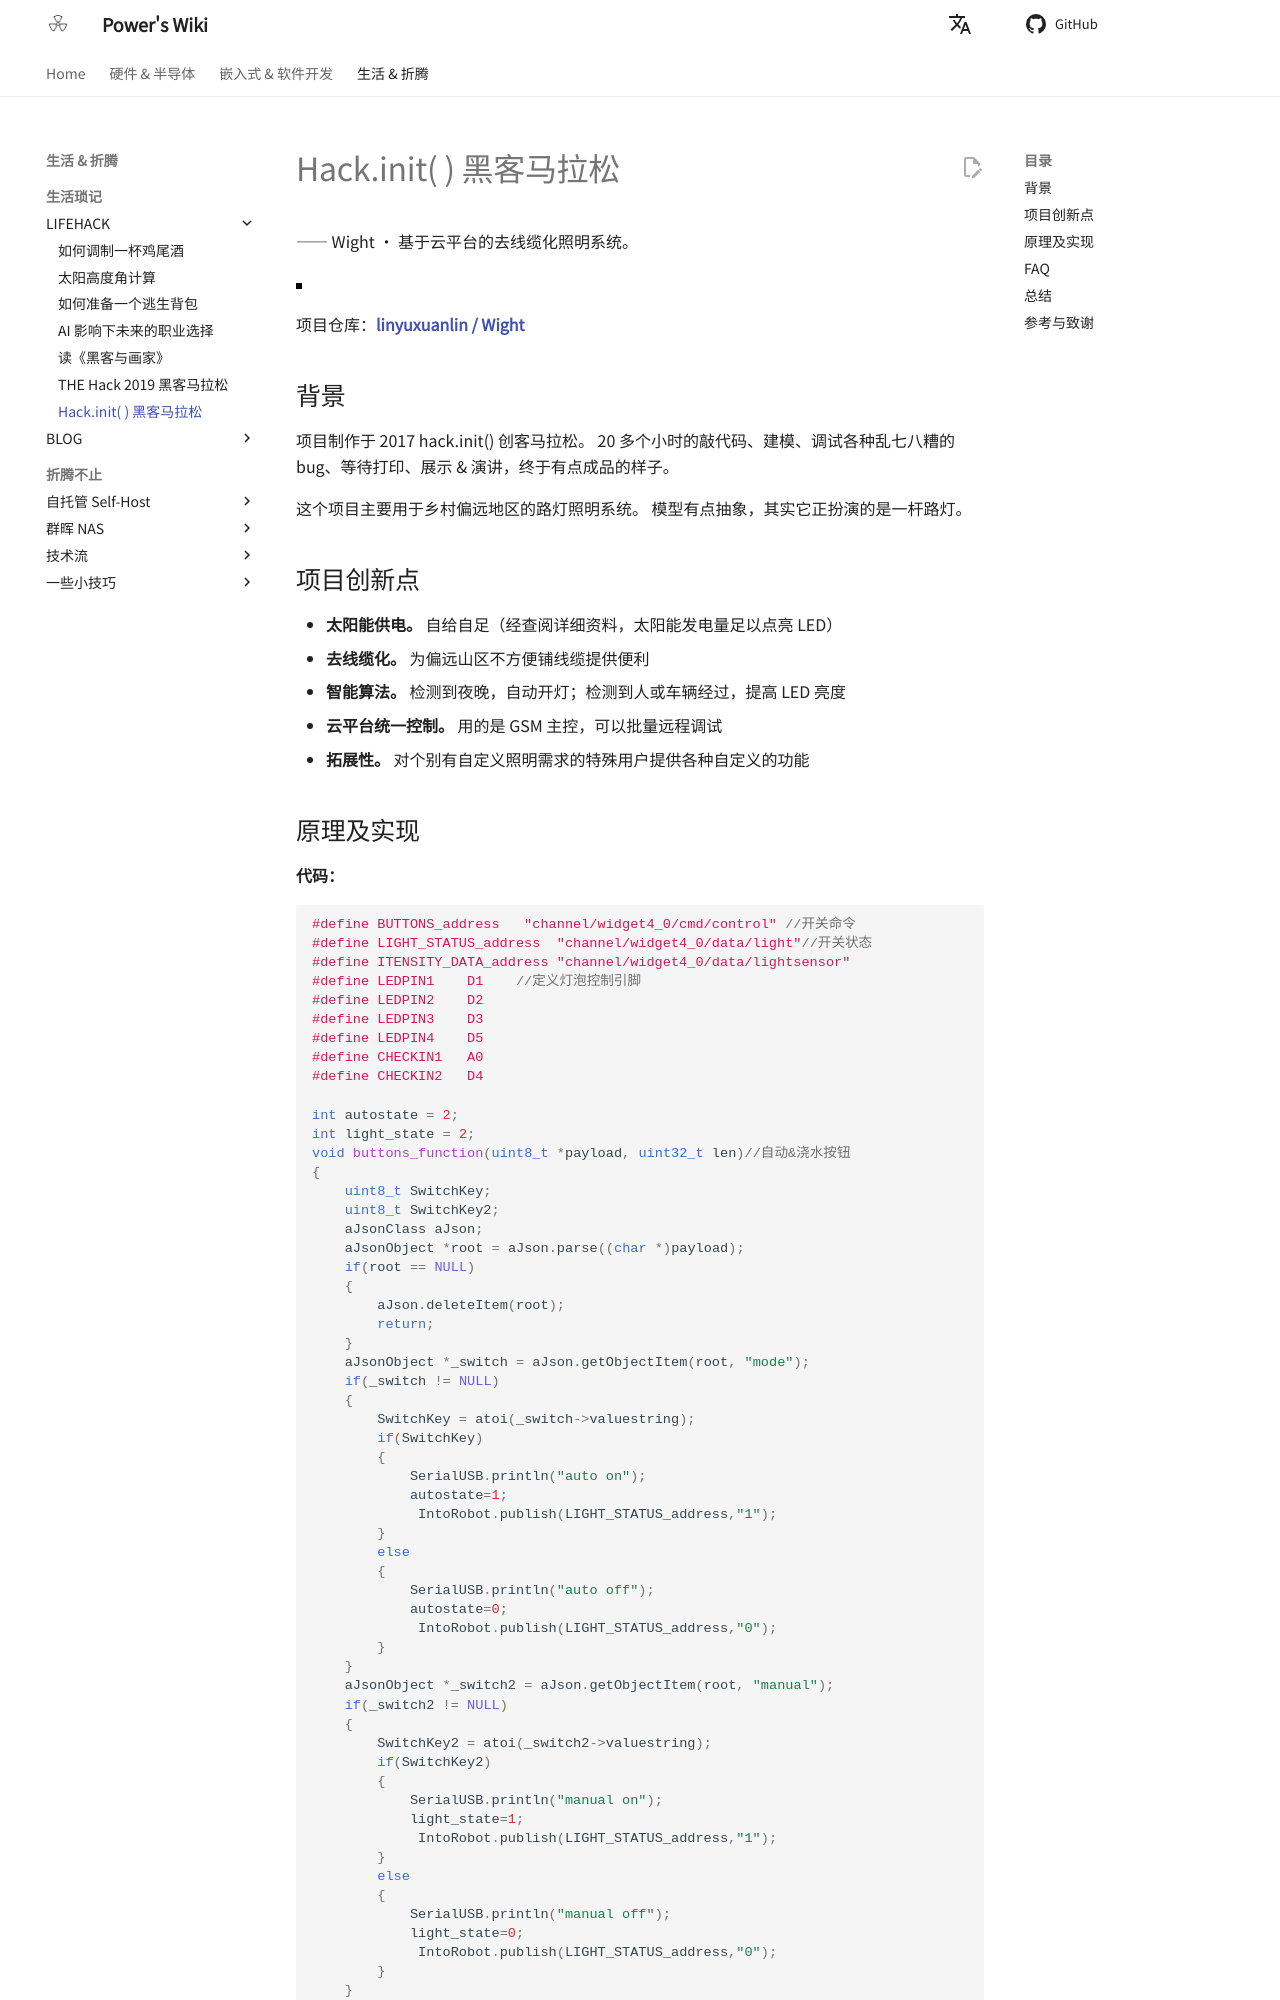

repository: linyuxuanlin/Wiki_MkDocs · page: Hack.init()黑客马拉松/index.html · generator: mkdocs

---
id: Hack.init()黑客马拉松
title: Hack.init( ) 黑客马拉松
---

—— Wight · 基于云平台的去线缆化照明系统。

![](https://wiki-media-1253965369.cos.ap-guangzhou.myqcloud.com/img/wight.jpg)

项目仓库：[**linyuxuanlin / Wight**](https://github.com/linyuxuanlin/Wight)

## 背景

项目制作于 2017 hack.init\(\) 创客马拉松。 20 多个小时的敲代码、建模、调试各种乱七八糟的 bug、等待打印、展示 & 演讲，终于有点成品的样子。

这个项目主要用于乡村偏远地区的路灯照明系统。 模型有点抽象，其实它正扮演的是一杆路灯。

## 项目创新点

- **太阳能供电。** 自给自足（经查阅详细资料，太阳能发电量足以点亮 LED）
- **去线缆化。** 为偏远山区不方便铺线缆提供便利
- **智能算法。** 检测到夜晚，自动开灯；检测到人或车辆经过，提高 LED 亮度
- **云平台统一控制。** 用的是 GSM 主控，可以批量远程调试
- **拓展性。** 对个别有自定义照明需求的特殊用户提供各种自定义的功能
